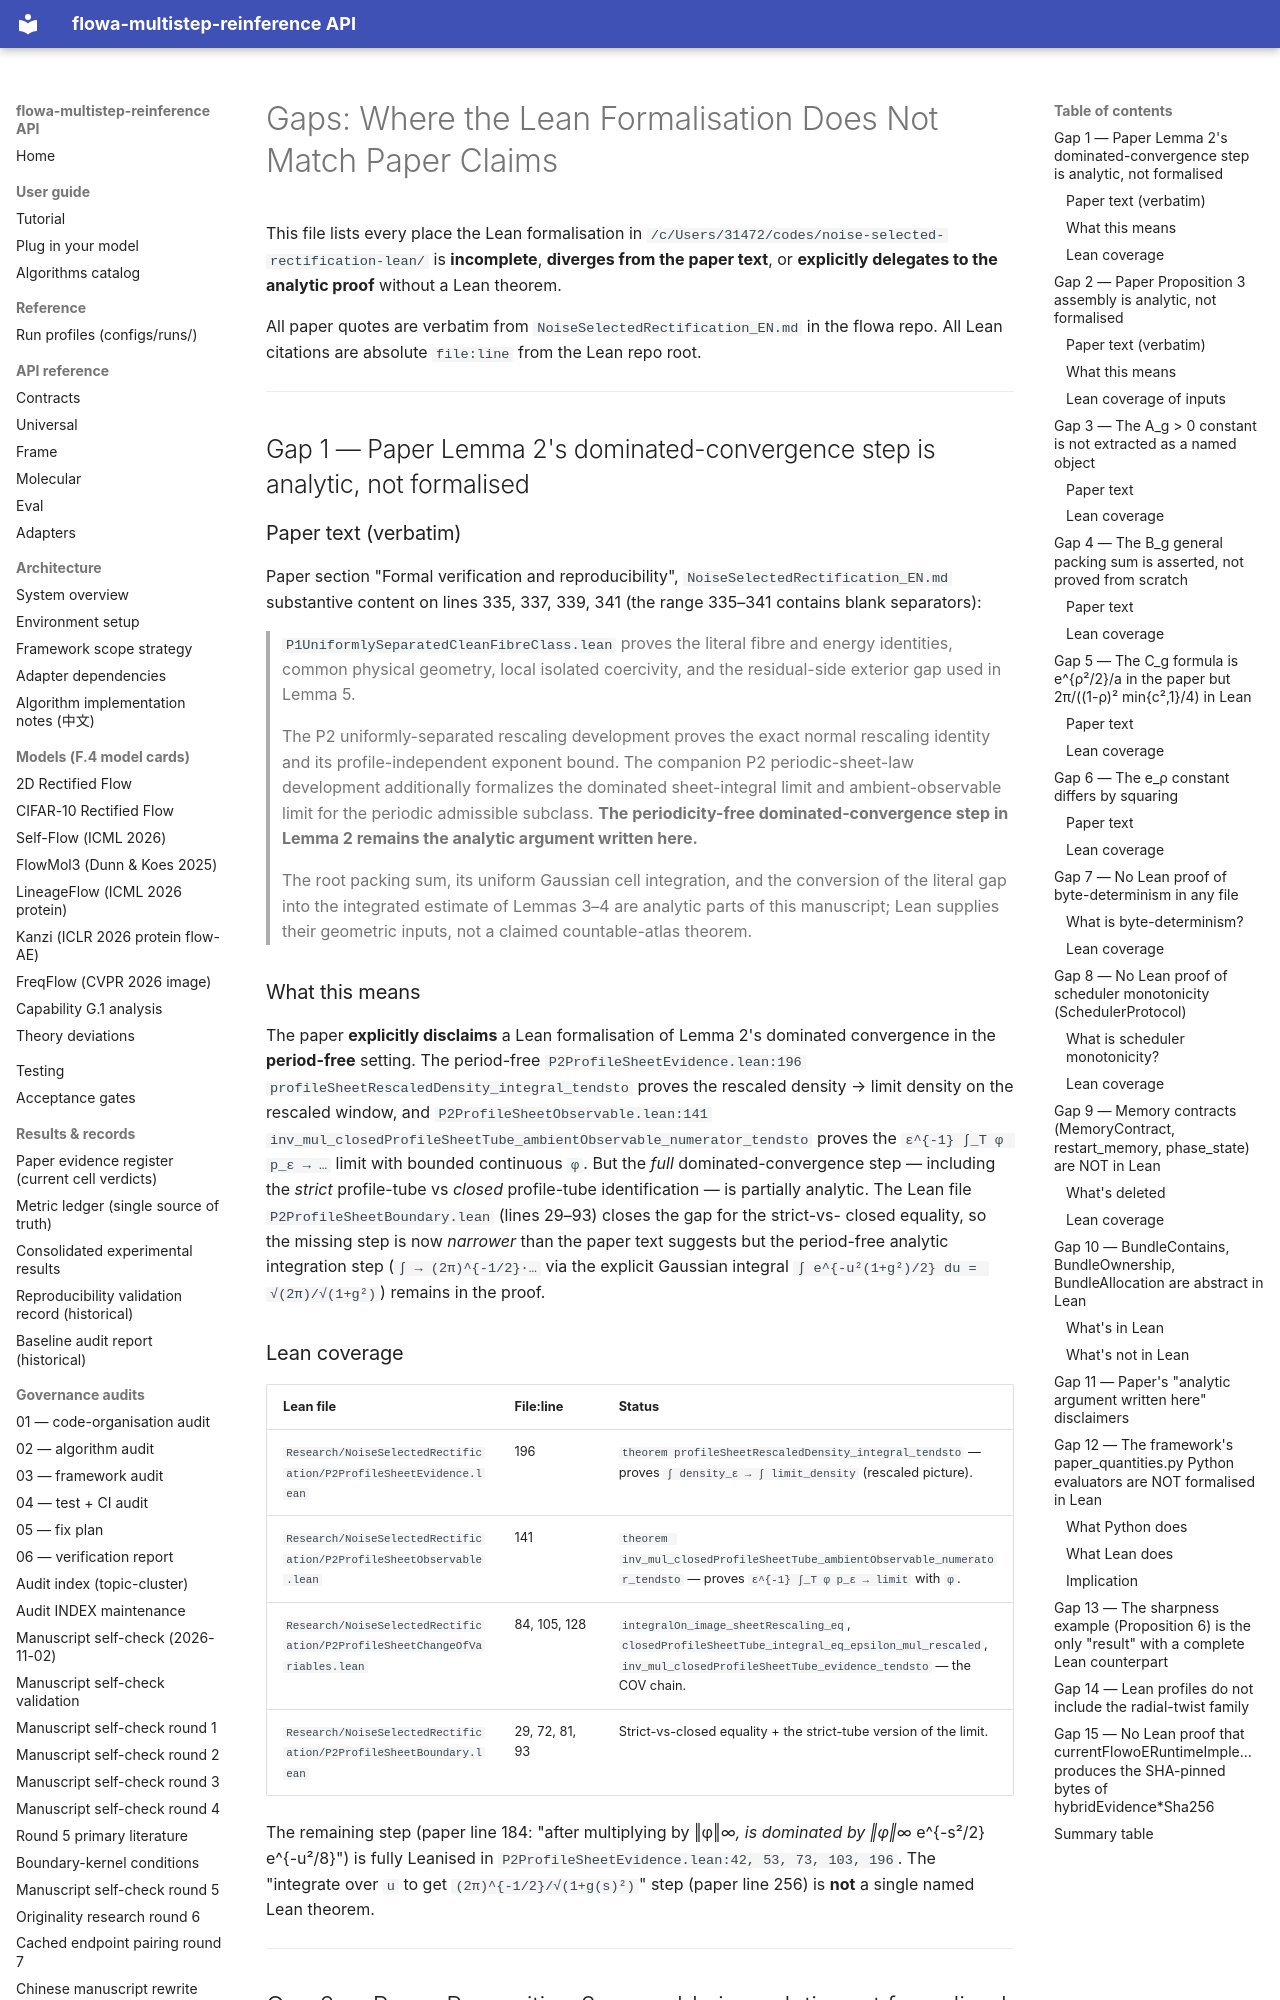

repository: silverenternal/flowa-multistep-reinference · page: lean/GAPS/index.html · generator: mkdocs

# Gaps: Where the Lean Formalisation Does Not Match Paper Claims

This file lists every place the Lean formalisation in
`/c/Users/31472/codes/noise-selected-rectification-lean/` is **incomplete**,
**diverges from the paper text**, or **explicitly delegates to the analytic
proof** without a Lean theorem.

All paper quotes are verbatim from
`NoiseSelectedRectification_EN.md` in the flowa repo. All Lean citations are
absolute `file:line` from the Lean repo root.

---

## Gap 1 — Paper Lemma 2's dominated-convergence step is analytic, not formalised

### Paper text (verbatim)

Paper section "Formal verification and reproducibility", `NoiseSelectedRectification_EN.md` substantive content on lines 335, 337, 339, 341 (the range 335–341 contains blank separators):

> `P1UniformlySeparatedCleanFibreClass.lean` proves the literal fibre and
> energy identities, common physical geometry, local isolated coercivity,
> and the residual-side exterior gap used in Lemma 5.
>
> The P2 uniformly-separated rescaling development proves the exact normal
> rescaling identity and its profile-independent exponent bound. The
> companion P2 periodic-sheet-law development additionally formalizes the
> dominated sheet-integral limit and ambient-observable limit for the
> periodic admissible subclass. **The periodicity-free dominated-convergence
> step in Lemma 2 remains the analytic argument written here.**
>
> The root packing sum, its uniform Gaussian cell integration, and the
> conversion of the literal gap into the integrated estimate of Lemmas 3–4
> are analytic parts of this manuscript; Lean supplies their geometric
> inputs, not a claimed countable-atlas theorem.

### What this means

The paper **explicitly disclaims** a Lean formalisation of Lemma 2's dominated
convergence in the **period-free** setting. The period-free
`P2ProfileSheetEvidence.lean:196` `profileSheetRescaledDensity_integral_tendsto`
proves the rescaled density → limit density on the rescaled window, and
`P2ProfileSheetObservable.lean:141` `inv_mul_closedProfileSheetTube_ambientObservable_numerator_tendsto`
proves the `ε^{-1} ∫_T φ p_ε → …` limit with bounded continuous `φ`. But the
*full* dominated-convergence step — including the *strict* profile-tube vs
*closed* profile-tube identification — is partially analytic. The Lean file
`P2ProfileSheetBoundary.lean` (lines 29–93) closes the gap for the strict-vs-
closed equality, so the missing step is now *narrower* than the paper text
suggests but the period-free analytic integration step (`∫ → (2π)^{-1/2}·…` 
via the explicit Gaussian integral `∫ e^{-u²(1+g²)/2} du = √(2π)/√(1+g²)`)
remains in the proof.
